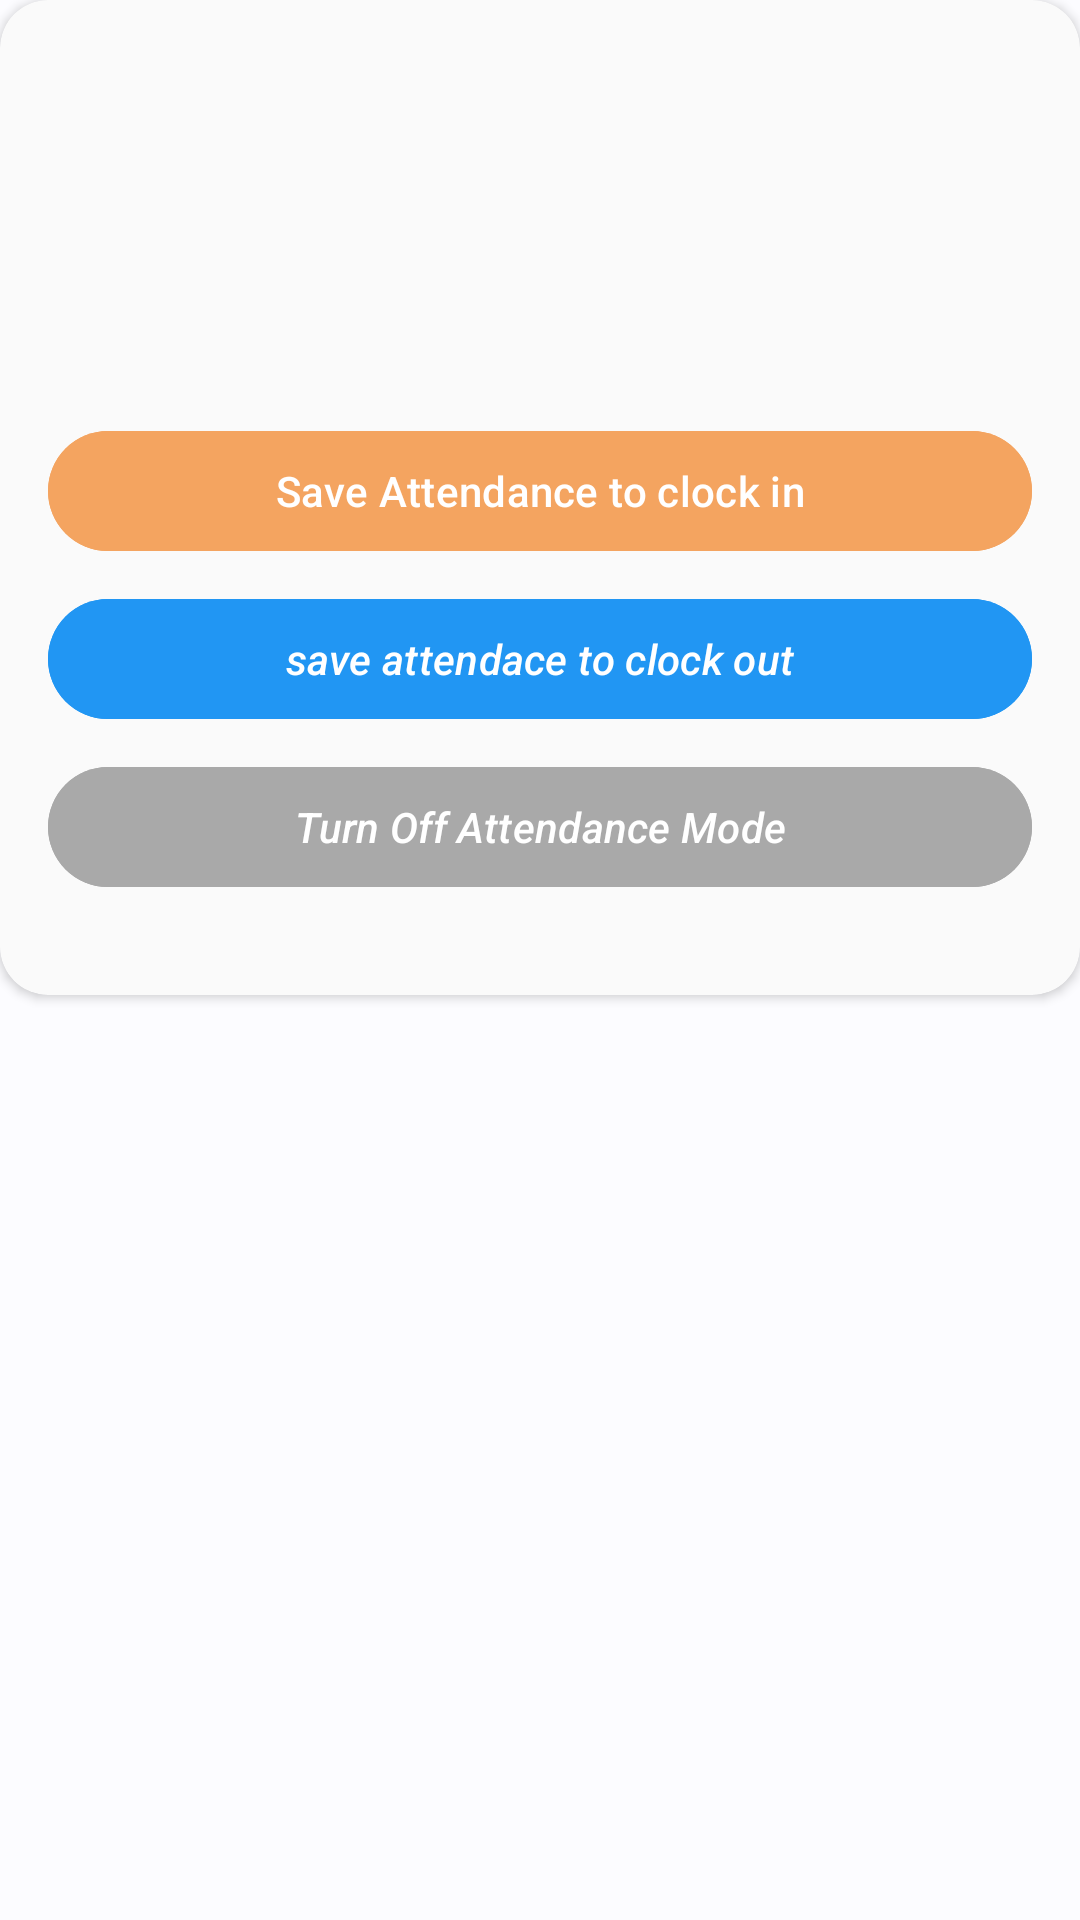

Here is an Android app screen rendered from its layout file. Give the layout XML and the strings, colors and styles it references.
<!-- AndroidManifest.xml: application theme Theme.FaceRecognition -->
<!-- res/layout/dialog_attendance_confirmation.xml -->
<?xml version="1.0" encoding="utf-8"?>
<RelativeLayout xmlns:android="http://schemas.android.com/apk/res/android"
    android:layout_width="match_parent"
    android:layout_height="wrap_content"
    xmlns:app="http://schemas.android.com/apk/res-auto">
    <androidx.cardview.widget.CardView
        android:layout_width="match_parent"
        android:layout_height="wrap_content"
        app:cardCornerRadius="16dp"
        android:backgroundTint="@color/light_gray">

     <androidx.constraintlayout.widget.ConstraintLayout
        android:layout_width="match_parent"
        android:layout_height="wrap_content">
        <TextView
            android:id="@+id/textViewStudentName"
            android:textStyle="bold"
            android:layout_width="0dp"
            android:layout_height="wrap_content"
            android:layout_marginHorizontal="16dp"
            android:layout_marginTop="32dp"
            android:textAlignment="center"
            app:layout_constraintTop_toTopOf="parent"
            app:layout_constraintStart_toStartOf="parent"
            app:layout_constraintEnd_toEndOf="parent"
            android:textColor="@color/black"
            android:textSize="16sp"
            />

        <TextView
            android:id="@+id/textViewStudentMatric"
            android:layout_width="0dp"
            android:layout_height="wrap_content"
            android:layout_marginHorizontal="16dp"
            android:textAlignment="center"
            app:layout_constraintTop_toBottomOf="@id/textViewStudentName"
            app:layout_constraintStart_toStartOf="parent"
            app:layout_constraintEnd_toEndOf="parent"
            android:textColor="@color/black"
            />

        <TextView
            android:id="@+id/textViewProbability"
            android:layout_width="0dp"
            android:layout_height="wrap_content"
            android:layout_marginHorizontal="16dp"
            android:layout_marginTop="16dp"
            android:textAlignment="center"
            app:layout_constraintTop_toBottomOf="@id/textViewStudentMatric"
            app:layout_constraintStart_toStartOf="parent"
            app:layout_constraintEnd_toEndOf="parent"
            />


         <com.google.android.material.button.MaterialButton
             android:id="@+id/buttonSaveAttendance"
             android:layout_width="0dp"
             android:layout_height="wrap_content"
             android:layout_marginHorizontal="16dp"
             android:layout_marginTop="32dp"
             android:backgroundTint="@color/pastel_coral"
             android:text="Save Attendance to clock in"
             android:textColor="@color/white"
             app:layout_constraintEnd_toEndOf="parent"
             app:layout_constraintStart_toStartOf="parent"
             app:layout_constraintTop_toBottomOf="@id/textViewProbability"

             />

         <com.google.android.material.button.MaterialButton
             android:id="@+id/buttonclockoutfAttendanceMode"
             android:layout_width="0dp"
             android:layout_height="wrap_content"
             android:layout_marginHorizontal="16dp"
             android:layout_marginTop="8dp"
             android:layout_marginBottom="32dp"
             android:backgroundTint="@color/blue"
             android:text="save attendace to clock out"
             android:textColor="@color/white"
             android:textStyle="italic"
             app:layout_constraintBottom_toBottomOf="parent"
             app:layout_constraintEnd_toEndOf="parent"
             app:layout_constraintStart_toStartOf="parent"
             app:layout_constraintTop_toBottomOf="@id/buttonSaveAttendance"
             app:layout_constraintVertical_bias="0.0" />

         <com.google.android.material.button.MaterialButton
            android:id="@+id/buttonTurnOffAttendanceMode"
            android:layout_width="0dp"
            android:layout_height="wrap_content"
            android:textColor="@color/white"
            android:backgroundTint="@color/dark_gray"
            android:textStyle="italic"
            app:layout_constraintTop_toBottomOf="@id/buttonclockoutfAttendanceMode"
            app:layout_constraintStart_toStartOf="parent"
            app:layout_constraintEnd_toEndOf="parent"
            app:layout_constraintBottom_toBottomOf="parent"
            android:layout_marginBottom="32dp"
            android:layout_marginTop="8dp"
            android:layout_marginHorizontal="16dp"
            android:text="Turn Off Attendance Mode"/>
        </androidx.constraintlayout.widget.ConstraintLayout>
    </androidx.cardview.widget.CardView>
</RelativeLayout>
<!-- resources referenced by this layout -->
<resources>
  <color name="black">#FF000000</color>
  <color name="blue">#2196F3</color>
  <color name="dark_gray">#A9A9A9</color>
  <color name="light_gray">#FAFAFA</color>
  <color name="pastel_coral">#F4A460</color>
  <color name="white">#FFFFFFFF</color>
  <style name="Theme.FaceRecognition" parent="Base.Theme.FaceRecognition" />
  <color name="md_theme_light_primary">#00639A</color>
  <color name="md_theme_light_onPrimary">#FFFFFF</color>
  <color name="md_theme_light_primaryContainer">#CEE5FF</color>
  <color name="md_theme_light_onPrimaryContainer">#001D32</color>
  <color name="md_theme_light_secondary">#51606F</color>
  <color name="md_theme_light_onSecondary">#FFFFFF</color>
  <color name="md_theme_light_secondaryContainer">#D5E4F7</color>
  <color name="md_theme_light_onSecondaryContainer">#0E1D2A</color>
  <color name="md_theme_light_tertiary">#3A59B1</color>
  <color name="md_theme_light_onTertiary">#FFFFFF</color>
  <color name="md_theme_light_tertiaryContainer">#DBE1FF</color>
  <color name="md_theme_light_onTertiaryContainer">#00174C</color>
  <color name="md_theme_light_error">#BA1A1A</color>
  <color name="md_theme_light_errorContainer">#FFDAD6</color>
  <color name="md_theme_light_onError">#FFFFFF</color>
  <color name="md_theme_light_onErrorContainer">#410002</color>
  <color name="md_theme_light_background">#FCFCFF</color>
  <color name="md_theme_light_onBackground">#1A1C1E</color>
  <color name="md_theme_light_surface">#FCFCFF</color>
  <color name="md_theme_light_onSurface">#1A1C1E</color>
  <color name="md_theme_light_surfaceVariant">#DEE3EB</color>
  <color name="md_theme_light_onSurfaceVariant">#42474E</color>
  <color name="md_theme_light_outline">#72777F</color>
  <color name="md_theme_light_inverseOnSurface">#F0F0F4</color>
  <color name="md_theme_light_inverseSurface">#2F3033</color>
  <color name="md_theme_light_inversePrimary">#96CCFF</color>
</resources>
